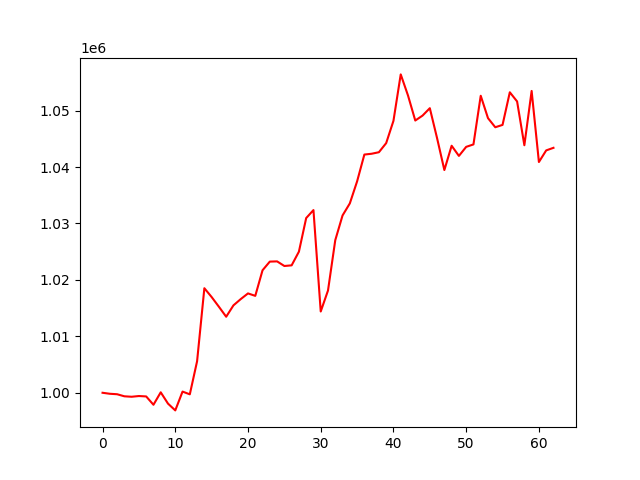

Values plotted in this chart, from the file beside it:
, 0
0, 1000000
1, 999822
2, 999740
3, 999375
4, 999294
5, 999421
6, 999350
7, 997875
8, 1000082
9, 998076
10, 996876
11, 1000209
12, 999724
13, 1005589
14, 1018525
15, 1016961
16, 1015239
17, 1013471
18, 1015490
19, 1016595
20, 1017604
21, 1017171
22, 1021707
23, 1023240
24, 1023279
25, 1022462
26, 1022578
27, 1025001
28, 1030954
29, 1032370
30, 1014398
31, 1018119
32, 1027042
33, 1031416
34, 1033552
35, 1037451
36, 1042207
37, 1042351
38, 1042622
39, 1044236
40, 1048181
41, 1056410
42, 1052675
43, 1048238
44, 1049110
45, 1050424
46, 1045099
47, 1039465
48, 1043768
49, 1041968
50, 1043572
51, 1044004
52, 1052626
53, 1048656
54, 1047046
55, 1047462
56, 1053242
57, 1051621
58, 1043859
59, 1053478
... 3 more rows
